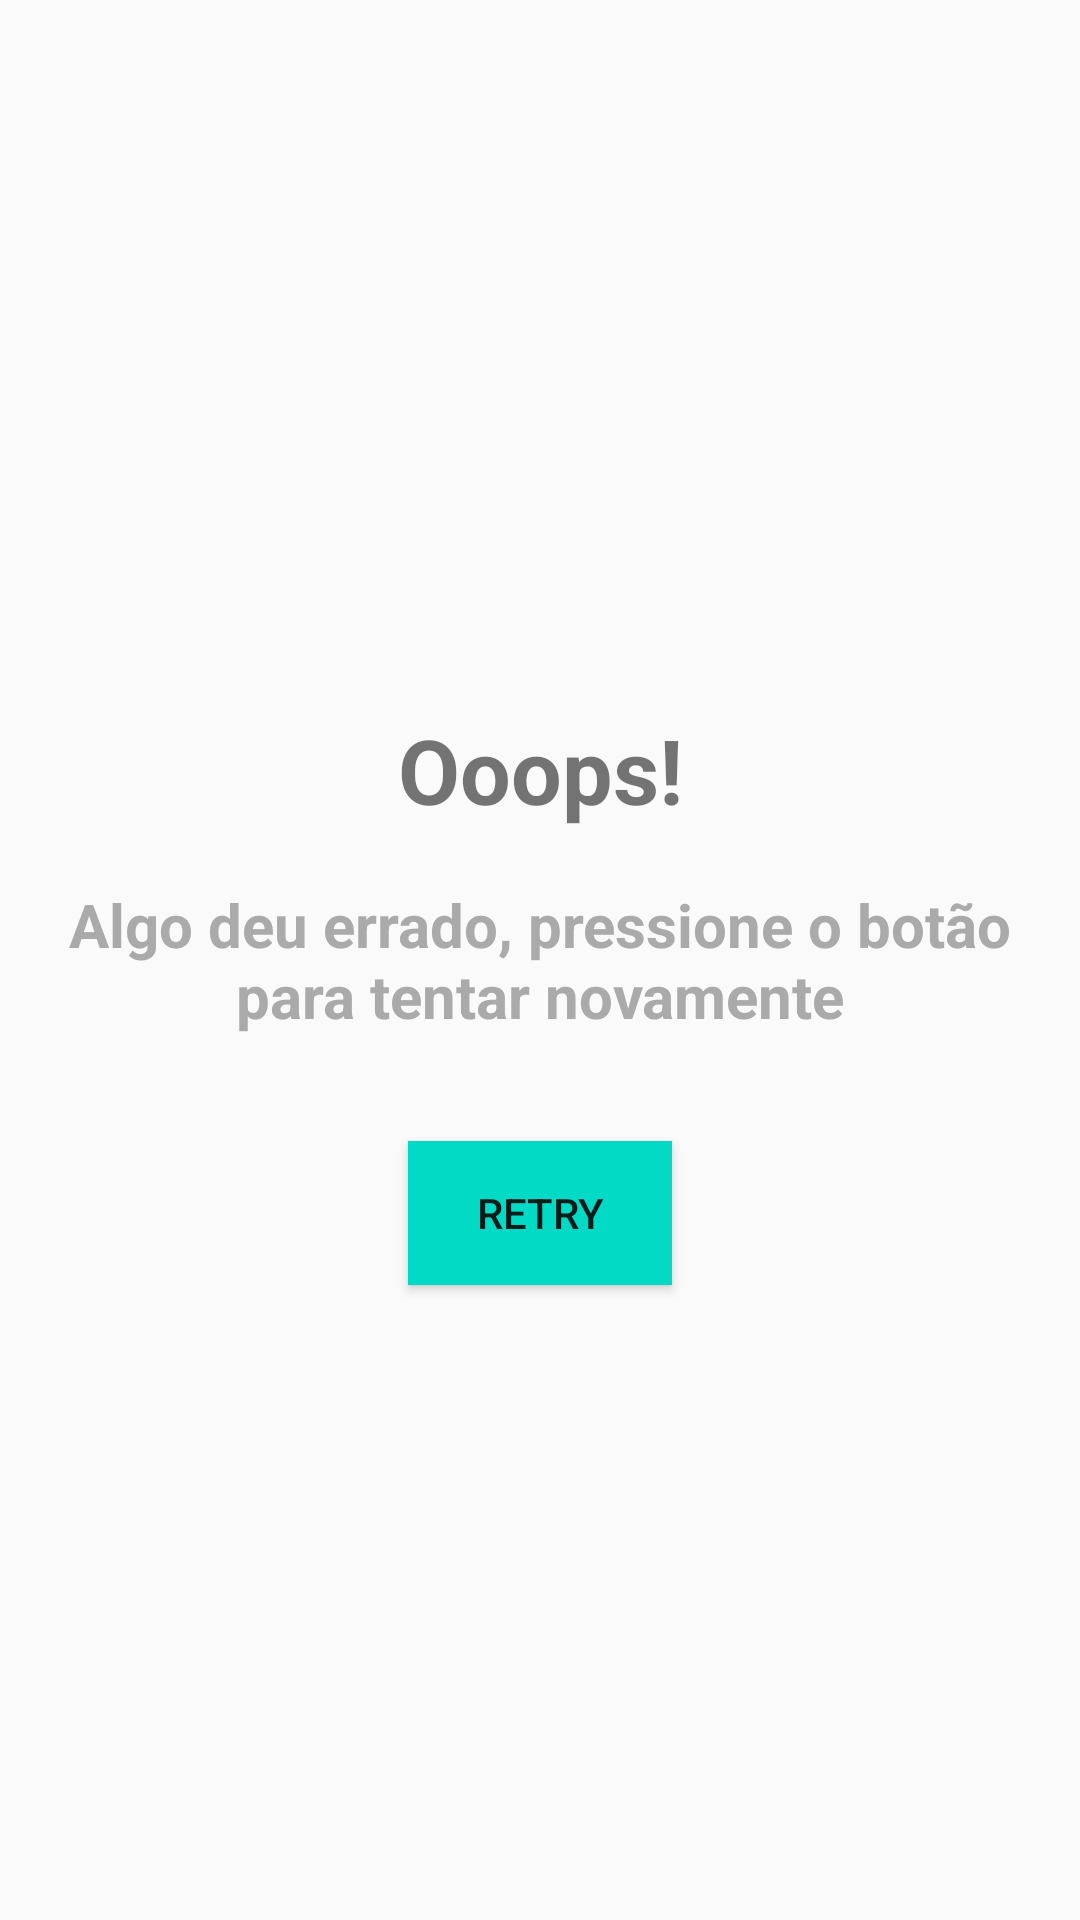

Write the Android layout XML for this screen, with the resource values it uses.
<!-- AndroidManifest.xml: application theme AppTheme -->
<!-- res/layout/empty_list_layout.xml -->
<?xml version="1.0" encoding="utf-8"?>
<androidx.constraintlayout.widget.ConstraintLayout
    xmlns:android="http://schemas.android.com/apk/res/android"
    xmlns:app="http://schemas.android.com/apk/res-auto"
    android:layout_width="match_parent"
    android:layout_height="match_parent">

    <Button
        android:id="@+id/btnRetryEmpty"
        android:layout_width="wrap_content"
        android:layout_height="wrap_content"
        android:layout_marginTop="35dp"
        android:background="@color/colorAccent"
        android:text="@string/retry"
        app:layout_constraintEnd_toEndOf="parent"
        app:layout_constraintStart_toStartOf="parent"
        app:layout_constraintTop_toBottomOf="@+id/textView2" />

    <TextView
        android:id="@+id/textView"
        android:layout_width="wrap_content"
        android:layout_height="wrap_content"
        android:layout_marginBottom="18dp"
        android:text="@string/oops"
        android:textSize="30sp"
        android:textStyle="bold"
        app:layout_constraintBottom_toTopOf="@+id/textView2"
        app:layout_constraintEnd_toEndOf="parent"
        app:layout_constraintStart_toStartOf="parent" />

    <TextView
        android:id="@+id/textView2"
        android:layout_width="0dp"
        android:layout_height="wrap_content"
        android:layout_marginStart="16dp"
        android:layout_marginEnd="16dp"
        android:text="@string/empty_list_message"
        android:textAlignment="center"
        android:textColor="@android:color/darker_gray"
        android:textSize="20sp"
        android:textStyle="bold"
        app:layout_constraintBottom_toBottomOf="parent"
        app:layout_constraintEnd_toEndOf="parent"
        app:layout_constraintHorizontal_bias="0.5"
        app:layout_constraintStart_toStartOf="parent"
        app:layout_constraintTop_toTopOf="parent" />

    <ProgressBar
        android:id="@+id/progressBarEmptyRetry"
        style="?android:attr/progressBarStyle"
        android:layout_width="wrap_content"
        android:layout_height="wrap_content"
        android:visibility="invisible"
        app:layout_constraintBottom_toBottomOf="@+id/btnRetryEmpty"
        app:layout_constraintEnd_toEndOf="parent"
        app:layout_constraintStart_toStartOf="parent"
        app:layout_constraintTop_toTopOf="@+id/btnRetryEmpty" />
</androidx.constraintlayout.widget.ConstraintLayout>
<!-- resources referenced by this layout -->
<resources>
  <string name="empty_list_message">Algo deu errado, pressione o botão para tentar novamente</string>
  <string name="oops">Ooops!</string>
  <string name="retry">Retry</string>
  <style name="AppTheme" parent="Theme.AppCompat.Light.NoActionBar">
          
          <item name="colorPrimary">@color/colorPrimary</item>
          <item name="colorPrimaryDark">@color/colorPrimaryDark</item>
          <item name="colorAccent">@color/colorAccent</item>
      </style>
  <!-- not gathered from this repository: default colours our renderer supplied (Android Studio template values) -->
  <color name="colorPrimary">#FF6200EE</color>
  <color name="colorPrimaryDark">#FF3700B3</color>
  <color name="colorAccent">#FF03DAC5</color>
</resources>
